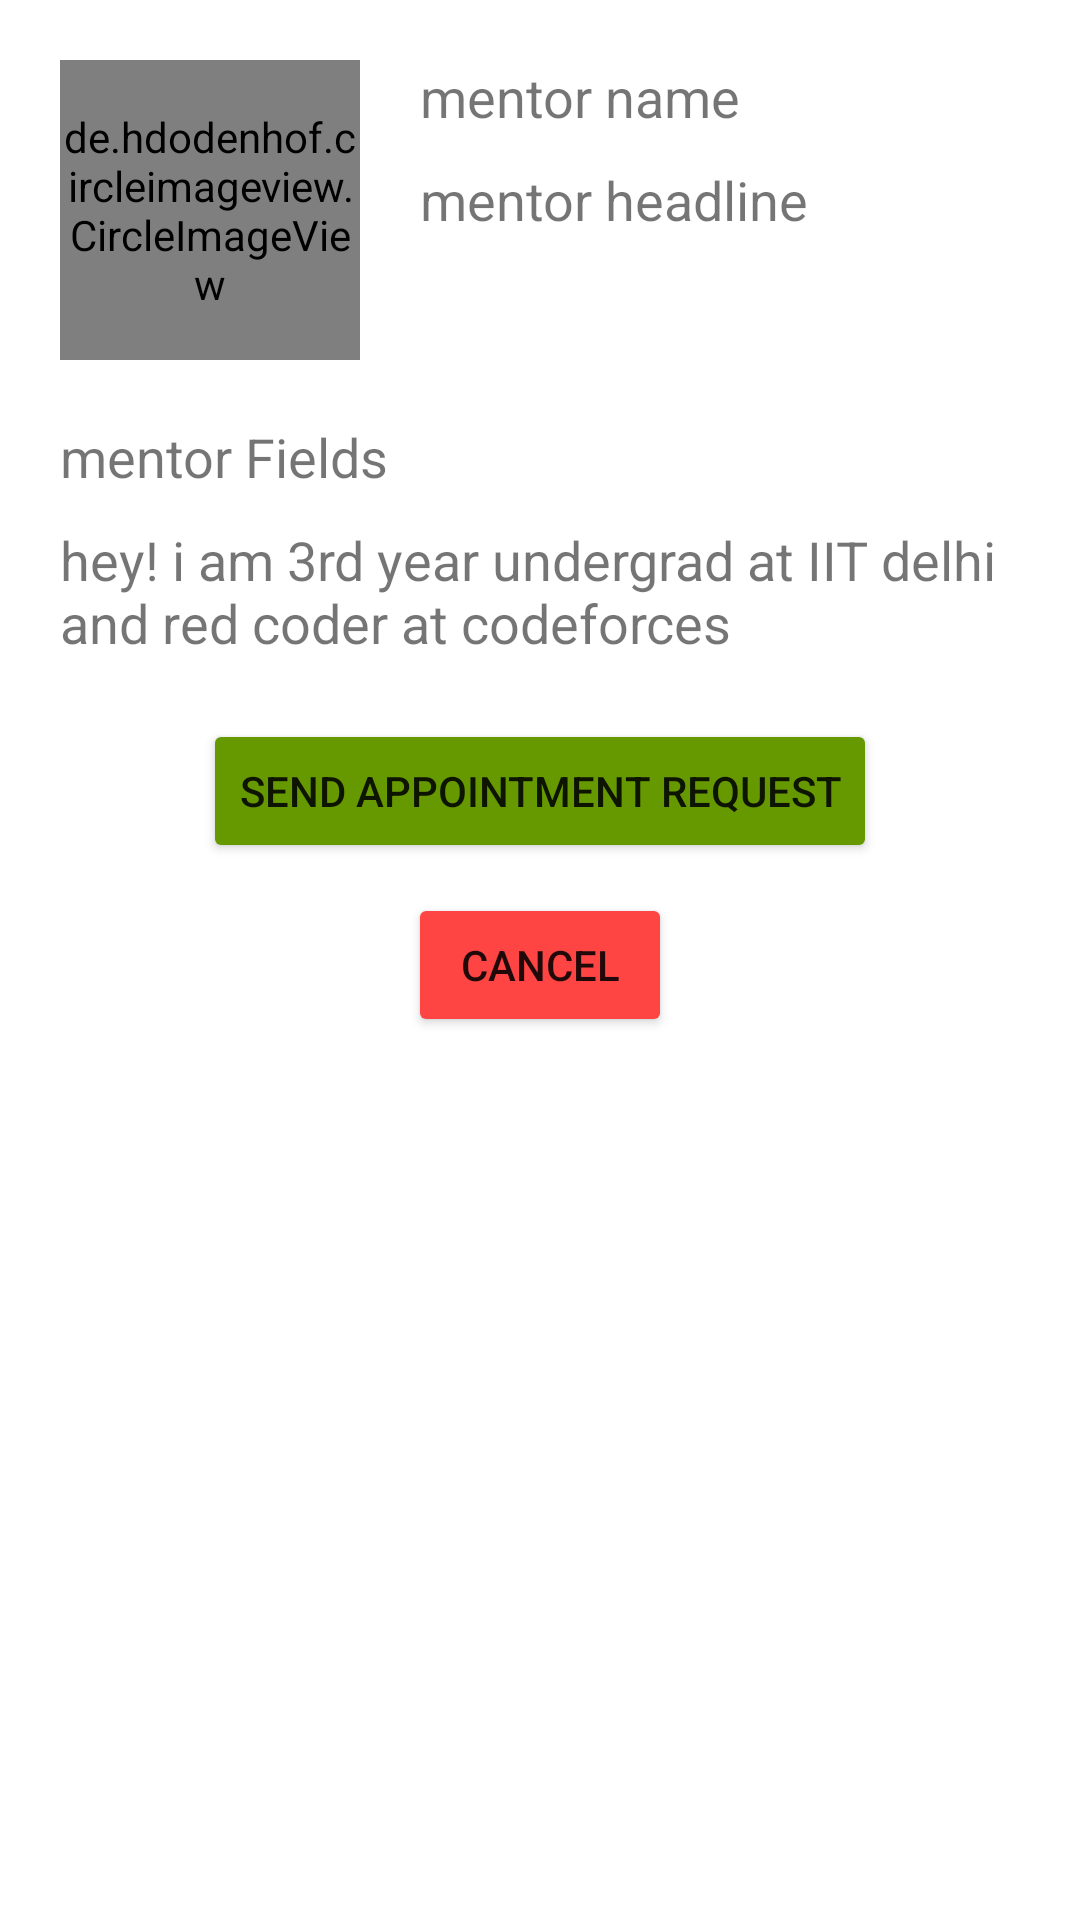

Produce the Android XML layout that renders to this screen, including the resource entries it uses.
<!-- AndroidManifest.xml: application theme Theme.MaterialComponents.Light.NoActionBar -->
<!-- res/layout/fragment_mentor.xml -->
<?xml version="1.0" encoding="utf-8"?>
<RelativeLayout xmlns:android="http://schemas.android.com/apk/res/android"
    xmlns:tools="http://schemas.android.com/tools"
    android:layout_width="match_parent"
    android:layout_height="match_parent">
    <de.hdodenhof.circleimageview.CircleImageView
        android:layout_margin="20dp"
        android:layout_width="100dp"
        android:layout_height="100dp"
        android:id="@+id/img_profile_mentor_dialog"
        ></de.hdodenhof.circleimageview.CircleImageView>
    <TextView
        android:layout_width="wrap_content"
        android:layout_height="wrap_content"
        android:id="@+id/edt_mentor_name"
        android:layout_toRightOf="@+id/img_profile_mentor_dialog"
        android:layout_marginTop="20dp"
        android:text="mentor name"
        android:textSize="18sp"
        ></TextView>
    <TextView
        android:layout_width="wrap_content"
        android:layout_height="wrap_content"
        android:id="@+id/edt_mentor_headline"
        android:layout_toRightOf="@+id/img_profile_mentor_dialog"
        android:layout_below="@+id/edt_mentor_name"
        android:layout_marginTop="10dp"
        android:text="mentor headline"
        android:maxLines="2"
        android:textSize="18sp"
        ></TextView>
    <TextView
        android:layout_width="wrap_content"
        android:layout_height="wrap_content"
        android:id="@+id/edt_mentor_field"
        android:layout_below="@+id/img_profile_mentor_dialog"
        android:layout_marginLeft="20dp"
        android:text="mentor Fields"
        android:maxLines="1"
        android:textSize="18sp"
        ></TextView>
    <TextView
        android:layout_width="wrap_content"
        android:layout_height="wrap_content"
        android:id="@+id/edt_mentor_about"
        android:layout_below="@+id/edt_mentor_field"
        android:layout_marginLeft="20dp"
        android:layout_marginTop="10dp"
        android:text="hey! i am 3rd year undergrad at IIT delhi and red coder at codeforces"

        android:textSize="18sp"
        ></TextView>

    <Button
        android:id="@+id/btnconfirmapt"
        android:layout_width="wrap_content"
        android:layout_height="wrap_content"
        android:text="Send Appointment Request"
        android:backgroundTint="@android:color/holo_green_dark"
        android:layout_centerHorizontal="true"
        android:layout_marginTop="20dp"
        android:layout_marginRight="10dp"
        android:layout_below="@id/edt_mentor_about"
        ></Button>

    <Button
        android:id="@+id/btncancelapt"
        android:layout_width="wrap_content"
        android:layout_height="wrap_content"
        android:text="cancel"
        android:layout_centerHorizontal="true"
        android:backgroundTint="@android:color/holo_red_light"
        android:layout_marginTop="10dp"
        android:layout_marginRight="10dp"
        android:layout_below="@id/btnconfirmapt"
        ></Button>

</RelativeLayout>
<!-- resources referenced by this layout -->
<resources>

</resources>
